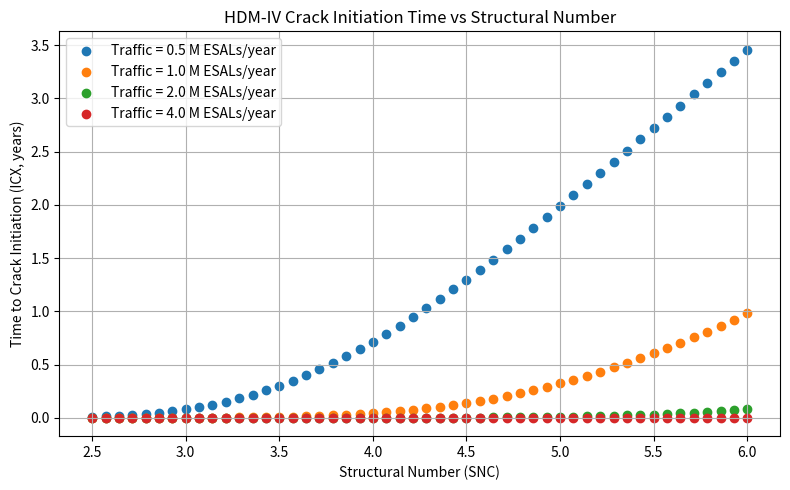

The script that saved this image:
import numpy as np
import matplotlib.pyplot as plt

a0 = 12.2
a1 = -90.8

snc_values = np.linspace(2.5, 6.0, 50)
ye4_values = [0.5, 1.0, 2.0, 4.0]

def compute_icx(snc, ye4):
    return a0 * np.exp(a1 * (ye4/snc**2))

# Plot ICX vs SNC for different traffic levels
plt.figure(figsize=(8, 5))

for ye4 in ye4_values:
    icx_vals = compute_icx(snc_values, ye4)
    plt.scatter(snc_values, icx_vals, label=f'Traffic = {ye4} M ESALs/year')

plt.title('HDM-IV Crack Initiation Time vs Structural Number')
plt.xlabel('Structural Number (SNC)')
plt.ylabel('Time to Crack Initiation (ICX, years)')
plt.legend()
plt.grid(True)
plt.tight_layout()
plt.show()
